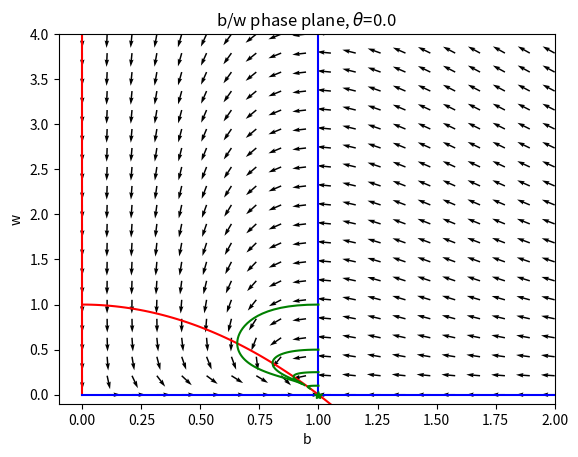
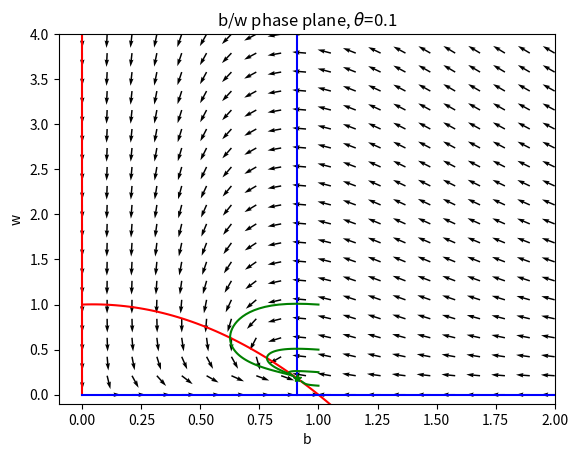
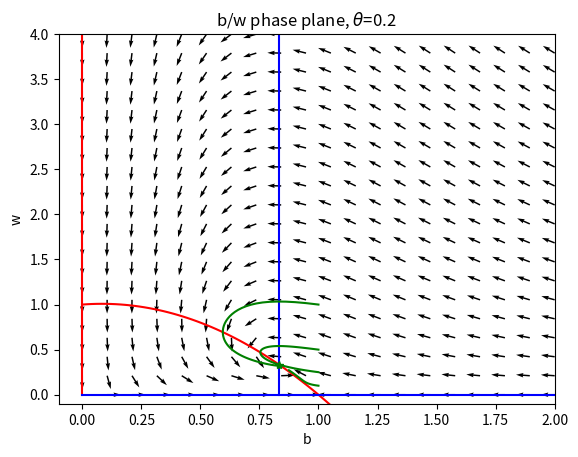
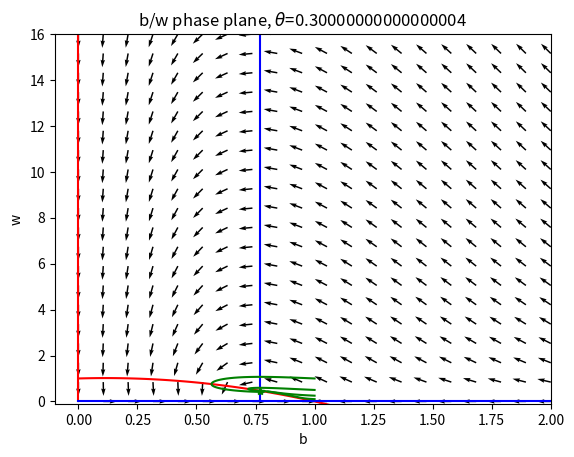

The matplotlib source for these figures, in order:
from __future__ import print_function

%matplotlib inline
import numpy
import matplotlib.pyplot as plt
from scipy import integrate

def rate_vector(a,c,d,g,theta,b,w):
    return(numpy.array(
        [(theta+a)*b*(1.0-b)-(theta+a)*w*b/(b*(theta+a)+c),
         -d*w+g*(theta+a)*w*b/(b*(theta+a)+c)]))

def vector_field(a,c,d,g,theta,b_max,w_max,num_b=20,num_w=20):
    b_field = numpy.linspace(0,b_max,num_b)
    w_field = numpy.linspace(0,w_max,num_w)
    b_vector = numpy.zeros([num_b,num_w])
    w_vector = numpy.zeros([num_b,num_w])
    for w_lupe in range(w_field.shape[0]):
        for b_lupe in range(b_field.shape[0]):
            w = w_field[w_lupe]
            b = b_field[b_lupe]
            deriv = rate_vector(a,c,d,g,theta,b,w)
            b_vector[w_lupe][b_lupe] = deriv[0]
            w_vector[w_lupe][b_lupe] = deriv[1]
            length = numpy.sqrt(b_vector[w_lupe][b_lupe]*b_vector[w_lupe][b_lupe]+
                                w_vector[w_lupe][b_lupe]*w_vector[w_lupe][b_lupe])
            if(numpy.fabs(length)>1e-5):
                b_vector[w_lupe][b_lupe] /= length
                w_vector[w_lupe][b_lupe] /= length

    return([b_field,w_field,b_vector,w_vector])




def plot_phase(a,c,d,g,theta,b_max=2,w_max=2,initial_b=0.2,initial_w=0.2):
    b_plot = numpy.linspace(0,b_max,100)
    w_plot = numpy.linspace(0,w_max,100)

    b_nullcline_one = numpy.array([b_plot,(1.0-b_plot)*(c+b_plot*(theta+a))])
    b_nullcline_two = numpy.array([[0.0,0.0],[0.0,w_max]])

    w_nullcline_one = numpy.array(
        [[d*c/((theta+a)*(g-d)),d*c/((theta+a)*(g-d))],[0.0,w_max]]
    )
    w_nullcline_two = numpy.array([[0.0,b_max],[0.0,0.0]])

    [b_field,w_field,b_vector,w_vector] = vector_field(a,c,d,g,theta,b_max,w_max,20,20)

    fig = plt.figure()
    axes = fig.add_subplot(1, 1, 1)

    axes.set_xlabel("b")
    axes.set_ylabel("w")
    axes.set_title("b/w phase plane, $\\theta$={0}".format(theta))
    #axes.ticklabel_format(axis='y', style='sci', scilimits=(-1,1))
    axes.set_xlim(-0.1, b_max)
    axes.set_ylim(-0.1, w_max)

    axes.plot(b_nullcline_one[0],b_nullcline_one[1],'r')
    axes.plot(b_nullcline_two[0],b_nullcline_two[1],'r')

    axes.plot(w_nullcline_one[0],w_nullcline_one[1],'b')
    axes.plot(w_nullcline_two[0],w_nullcline_two[1],'b')

    axes.quiver(b_field,w_field,b_vector,w_vector)
    
    #t = numpy.linspace(0,10,100)
    #initial = numpy.array([initial_b,initial_w])
    #approx, info_dict = integrate.odeint(rate_vector,initial,t,full_output=True)

    return([plt,axes])


def plotSolutions(a,c,d,g,theta,initial,axes):
    
    def theRate(y,t,a,c,d,g,theta):
        return(rate_vector(a,c,d,g,theta,y[0],y[1]))
    
    args = (a,c,d,g,theta)
    t = numpy.linspace(0.0,10.0,100)
    for starting in initial:
        y = integrate.odeint(theRate,starting,t,args=args)
        axes.plot(y[:,0],y[:,1],'g')
    
    

def linearization_eigenvalues(a,c,d,g,theta,axes):
    
    b = d*c/((theta+a)*(g-d))
    w = (1.0-b)*(c+b*(theta+a))
    print("fixed points, b: {0}, w: {1}".format(b,w))
    axes.plot(b,w,'g*')

    J11 = (theta+a)*(1.0-2.0*b)-w*(theta+a)*c/((c+b*(theta+a))**2)
    J12 = -(theta+a)*b/(c+b*(theta+a))
    J21 = g*w*(theta+a)*c/((c+b*(theta+a))**2)
    J22 = -d + g*(theta+a)*b/(c+b*(theta+a))
    #print("Jacobian:\n{0} {1}\n{2} {3}".format(J11,J12,J21,J22))
    discriminant = J11*J11+4.0*J12*J21
    #print("Discriminant: {0}".format(discriminant))
    
    eig1_real = 0.0
    eig1_imag = 0.0
    
    eig2_real = 0.0
    eig2_imag = 0.0
    
    if(discriminant<0):
        eig1_real = J11*0.5
        eig2_real = eig1_real
        
        eig1_imag = numpy.sqrt(-discriminant)*0.5
        eig2_imag = -eig1_imag
        
        print("Complex: real: {0} imag: {1}".format(eig1_real,eig1_imag))
        
    else:
        eig1_real = (J11-numpy.sqrt(discriminant))*0.5
        eig2_real = (J11+numpy.sqrt(discriminant))*0.5
        
        print("Real: eig1: {0} eig2: {1}".format(eig1_real,eig2_real))
    
    
    return([eig1_real,eig1_imag,eig2_real,eig2_imag])

g     = 4.0
d     = 2.0
c     = 1.0
theta = 0.0
a     = 1.0  # a=1.0 is on the edge, need to make it bigger than 1.

[plt0,axes0] = plot_phase(a,c,d,g,theta,2.0,4.0)
plotSolutions(a,c,d,g,theta,
              numpy.array([[1.0,1.0],[1.0,0.5],[1.0,0.25],[1.0,0.1]]),
              axes0)
linearization_eigenvalues(a,c,d,g,theta,axes0)
plt0.show()


theta += 0.1
[plt1,axes1] = plot_phase(a,c,d,g,theta,2.0,4.0)
plotSolutions(a,c,d,g,theta,
              numpy.array([[1.0,1.0],[1.0,0.5],[1.0,0.25],[1.0,0.1]]),
              axes1)
linearization_eigenvalues(a,c,d,g,theta,axes1)
plt1.show()

theta += 0.1
[plt2,axes2] = plot_phase(a,c,d,g,theta,2.0,4.0)
plotSolutions(a,c,d,g,theta,
              numpy.array([[1.0,1.0],[1.0,0.5],[1.0,0.25],[1.0,0.1]]),
              axes2)
linearization_eigenvalues(a,c,d,g,theta,axes2)
plt2.show()

theta += 0.1
[plt3,axes3] = plot_phase(a,c,d,g,theta,2.0,16.0)
plotSolutions(a,c,d,g,theta,
              numpy.array([[1.0,1.0],[1.0,0.5],[1.0,0.25],[1.0,0.1]]),
              axes3)
linearization_eigenvalues(a,c,d,g,theta,axes3)
plt3.show()

